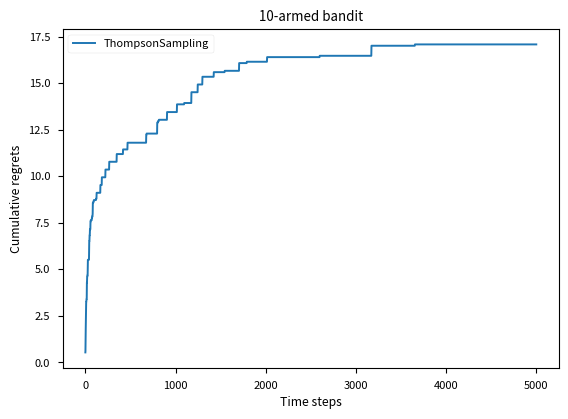

Write Python code to recreate this figure.
import numpy as np
import matplotlib.pyplot as plt

class BernoulliBandit:
    """伯努利多臂老虎机,输入K表示拉杆个数"""
    def __init__(self, K):
        # 随机生成K个0～1的数,作为拉动每根拉杆的获奖概率
        self.probs = np.random.uniform(size=K)
        # 获奖概率最大的拉杆
        self.best_idx = np.argmax(self.probs);
        # 最大的获奖概率
        self.best_prob = self.probs[self.best_idx]
        self.K = K

    def step(self, Kth):
        # 当玩家选择了k号拉杆后,根据拉动该老虎机的k号拉杆获得奖励的概率返回1（获奖）或0（未获奖）
        if np.random.rand() < self.probs[Kth]:
            return 1
        else:
            return 0

class ProblemSolver:
    """多臂老虎机算法基本框架 """
    def __init__(self, bandit):
        self.bandit = bandit
        # 每根拉杆的尝试次数
        self.counts = np.zeros(self.bandit.K)
        # 当前步的累积懊悔
        self.regret = 0.0
        # 维护一个列表,记录每一步的动作
        self.actions = []
        # 维护一个列表,记录每一步的累积懊悔
        self.regrets = []

    def UpdateRegret(self, Kth):
        # 计算累积懊悔并保存, Kth为本次动作选择的拉杆的编号
        self.regret += self.bandit.best_prob - self.bandit.probs[Kth]
        self.regrets.append(self.regret)

    def RunOnce(self):
        # 返回当前动作选择哪一根拉杆, 由每个具体的策略实现,需要继承后重写
        raise NotImplementedError

    def RunLoop(self, NumofSteps):
        # 运行一定次数, num_steps为总运行次数
        for _ in range(NumofSteps):
            Kth = self.RunOnce()
            self.counts[Kth] += 1
            self.UpdateRegret(Kth)
            self.actions.append(Kth)

class EpsilonGreedy(ProblemSolver):
    """ epsilon贪婪算法,继承ProblemSolver类"""
    def __init__(self, bandit, epsilon=0.01, init_prob=1.0):
        super(EpsilonGreedy, self).__init__(bandit)
        self.epsilon = epsilon
        # 初始化拉动所有拉杆的期望奖励估值
        self.EstimateReward = np.array([init_prob] * self.bandit.K)

    def RunOnce(self):
        if np.random.rand() < self.epsilon:
            # 随机选择一根拉杆
            Kth = np.random.randint(0, self.bandit.K)
        else:
            # 选择期望奖励估值最大的拉杆
            Kth = np.argmax(self.EstimateReward)
            # 得到本次动作的奖励
            Reward = self.bandit.step(Kth)
            # 更新期望奖励估值
            self.EstimateReward[Kth] += 1.0 / (self.counts[Kth] + 1) * (Reward - self.EstimateReward[Kth])
        return Kth

class DecayingEpsilonGreedy(ProblemSolver):
    """ epsilon值随时间衰减的epsilon-贪婪算法,继承Solver类 """
    def __init__(self, bandit, init_prob=1.0):
        super(DecayingEpsilonGreedy, self).__init__(bandit)
        # 初始化拉动所有拉杆的期望奖励估值
        self.EstimateReward = np.array([init_prob] * self.bandit.K)
        self.TimeCount = 0

    def RunOnce(self):
        self.TimeCount += 1
        if np.random.rand() < 1.0 / self.TimeCount:
            # 随机选择一根拉杆
            Kth = np.random.randint(0, self.bandit.K)
        else:
            # 选择期望奖励估值最大的拉杆
            Kth = np.argmax(self.EstimateReward)
            # 得到本次动作的奖励
            Reward = self.bandit.step(Kth)
            # 更新期望奖励估值
            self.EstimateReward[Kth] += 1.0 / (self.counts[Kth] + 1) * (Reward - self.EstimateReward[Kth])
        return Kth

class DecayingEpsilonGreedy2(ProblemSolver):
    """ epsilon值随时间衰减的epsilon-贪婪算法（另一种衰减策略）,继承Solver类 """
    def __init__(self, bandit, init_prob=1.0, coef=1.0):
        super(DecayingEpsilonGreedy2, self).__init__(bandit)
        # 初始化拉动所有拉杆的期望奖励估值
        self.EstimateReward = np.array([init_prob] * self.bandit.K)
        self.TimeCount = 0
        self.coef = coef

    def RunOnce(self):
        self.TimeCount += 1
        if self.regret > 0:
            d = self.regret
        else:
            d = 1
        coef_epsilon = min(1, (self.coef * self.bandit.K) / (d * d * self.TimeCount))
        if np.random.rand() < coef_epsilon:
            # 随机选择一根拉杆
            Kth = np.random.randint(0, self.bandit.K)
        else:
            # 选择期望奖励估值最大的拉杆
            Kth = np.argmax(self.EstimateReward)
            # 得到本次动作的奖励
            Reward = self.bandit.step(Kth)
            # 更新期望奖励估值
            self.EstimateReward[Kth] += 1.0 / (self.counts[Kth] + 1) * (Reward - self.EstimateReward[Kth])
        return Kth

class UCB(ProblemSolver):
    """ UCB算法,继承Solver类 """
    def __init__(self, bandit, init_prob=1.0, coef=1.0):
        super(UCB, self).__init__(bandit)
        # 初始化拉动所有拉杆的期望奖励估值
        self.EstimateReward = np.array([init_prob] * self.bandit.K)
        self.TimeCount = 0
        self.coef = coef

    def RunOnce(self):
        self.TimeCount += 1
        # 计算上置信界
        ucb = self.EstimateReward + self.coef * np.sqrt(
            np.log(self.TimeCount) / 2 / (self.bandit.K + 1)
        )
        # 选出上置信界最大的拉杆
        Kth = np.argmax(ucb)
        # 得到本次动作的奖励
        Reward = self.bandit.step(Kth)
        # 更新期望奖励估值
        self.EstimateReward[Kth] += 1.0 / (self.counts[Kth] + 1) * (Reward - self.EstimateReward[Kth])
        return Kth

class ThompsonSampling(ProblemSolver):
    """ 汤普森采样算法,继承Solver类 """
    def __init__(self, bandit):
        super(ThompsonSampling, self).__init__(bandit)
        # 列表,表示每根拉杆奖励为1的次数
        self.SuccessCounter = np.zeros(self.bandit.K)
        # 列表,表示每根拉杆奖励为0的次数
        self.FailureCounter = np.zeros(self.bandit.K)

    def RunOnce(self):
        # 按照Beta分布采样一组奖励样本
        Samples = np.random.beta(self.SuccessCounter + 1, self.FailureCounter + 1)
        # 选出采样奖励最大的拉杆
        Kth = np.argmax(Samples)
        # 得到本次动作的奖励
        Reward = self.bandit.step(Kth)
        if Reward == 1:
            self.SuccessCounter[Kth] += 1
        else:
            self.FailureCounter[Kth] += 1
        return Kth

def PlotResults(solvers, solver_names):
    """生成累积懊悔随时间变化的图像。输入solvers是一个列表,列表中的每个元素是一种特定的策略。
    而solver_names也是一个列表,存储每个策略的名称"""
    plt.style.use('seaborn-v0_8-paper')
    for idx, solver in enumerate(solvers):
        time_list = range(len(solver.regrets))
        plt.plot(time_list, solver.regrets, label=solver_names[idx])
    plt.xlabel('Time steps')
    plt.ylabel('Cumulative regrets')
    plt.title('%d-armed bandit' % solvers[0].bandit.K)
    plt.legend()
    plt.show()

# test01
def test01():
    # 设定随机种子,使实验具有可重复性
    np.random.seed(1)
    K = 10
    bandit_10_arm = BernoulliBandit(K)
    print("随机生成了一个%d臂伯努利老虎机" % K)
    print("获奖概率最大的拉杆为%d号,其获奖概率为%.4f" %
          (bandit_10_arm.best_idx, bandit_10_arm.best_prob))

# test02-epsilon
def test02():
    np.random.seed(0)
    K = 10
    bandit_10_arm = BernoulliBandit(K)
    EpsilonGreedySolver = EpsilonGreedy(bandit_10_arm, epsilon=0.01)
    EpsilonGreedySolver.RunLoop(5000)
    print('epsilon-贪婪算法的累积懊悔为：', EpsilonGreedySolver.regret)
    PlotResults([EpsilonGreedySolver], ["EpsilonGreedy"])

# test03-multi-epsilon
def test03():
    np.random.seed(0)
    K = 10
    bandit_10_arm = BernoulliBandit(K)
    epsilon_lists = [1e-4, 0.01, 0.1, 0.25, 0.5]
    EpsilonGreedySolvers = [EpsilonGreedy(bandit_10_arm, e) for e in epsilon_lists]
    EpsilonGreedySolversNames = ["epsilon={}".format(e) for e in epsilon_lists]
    for Solver in  EpsilonGreedySolvers:
        Solver.RunLoop(5000)
        print('epsilon-贪婪算法的累积懊悔为：', Solver.regret)
    PlotResults(EpsilonGreedySolvers, EpsilonGreedySolversNames)

# test04-decay-epsilon
def test04():
    np.random.seed(0)
    K = 10
    bandit_10_arm = BernoulliBandit(K)
    DecayingEpsilonGreedySolver = DecayingEpsilonGreedy(bandit_10_arm)
    DecayingEpsilonGreedySolver.RunLoop(5000)
    print('epsilon值衰减的贪婪算法的累积懊悔为：', DecayingEpsilonGreedySolver.regret)
    # print('epsilon值衰减的贪婪算法的每步懊悔为：', DecayingEpsilonGreedySolver.regrets)
    PlotResults([DecayingEpsilonGreedySolver], ["EpsilonGreedy"])

# test05-decay2-epsilon
def test05():
    np.random.seed(0)
    K = 10
    bandit_10_arm = BernoulliBandit(K)
    DecayingEpsilonGreedySolver2 = DecayingEpsilonGreedy2(bandit_10_arm, coef=1.0)
    DecayingEpsilonGreedySolver2.RunLoop(5000)
    print('epsilon值衰减的贪婪算法的累积懊悔为：', DecayingEpsilonGreedySolver2.regret)
    PlotResults([DecayingEpsilonGreedySolver2], ["EpsilonGreedy"])

# test06-UCB
def test06():
    np.random.seed(0)
    K = 10
    bandit_10_arm = BernoulliBandit(K)
    UCBSolver = UCB(bandit_10_arm, coef=2.0)
    UCBSolver.RunLoop(5000)
    print('epsilon值衰减的贪婪算法的累积懊悔为：', UCBSolver.regret)
    PlotResults([UCBSolver], ["UCB"])

# test07-ThompsonSampling
def test07():
    np.random.seed(0)
    K = 10
    bandit_10_arm = BernoulliBandit(K)
    ThompsonSamplingSolver = ThompsonSampling(bandit_10_arm)
    ThompsonSamplingSolver.RunLoop(5000)
    print('epsilon值衰减的贪婪算法的累积懊悔为：', ThompsonSamplingSolver.regret)
    PlotResults([ThompsonSamplingSolver], ["ThompsonSampling"])

if __name__ == '__main__':
    test07()
